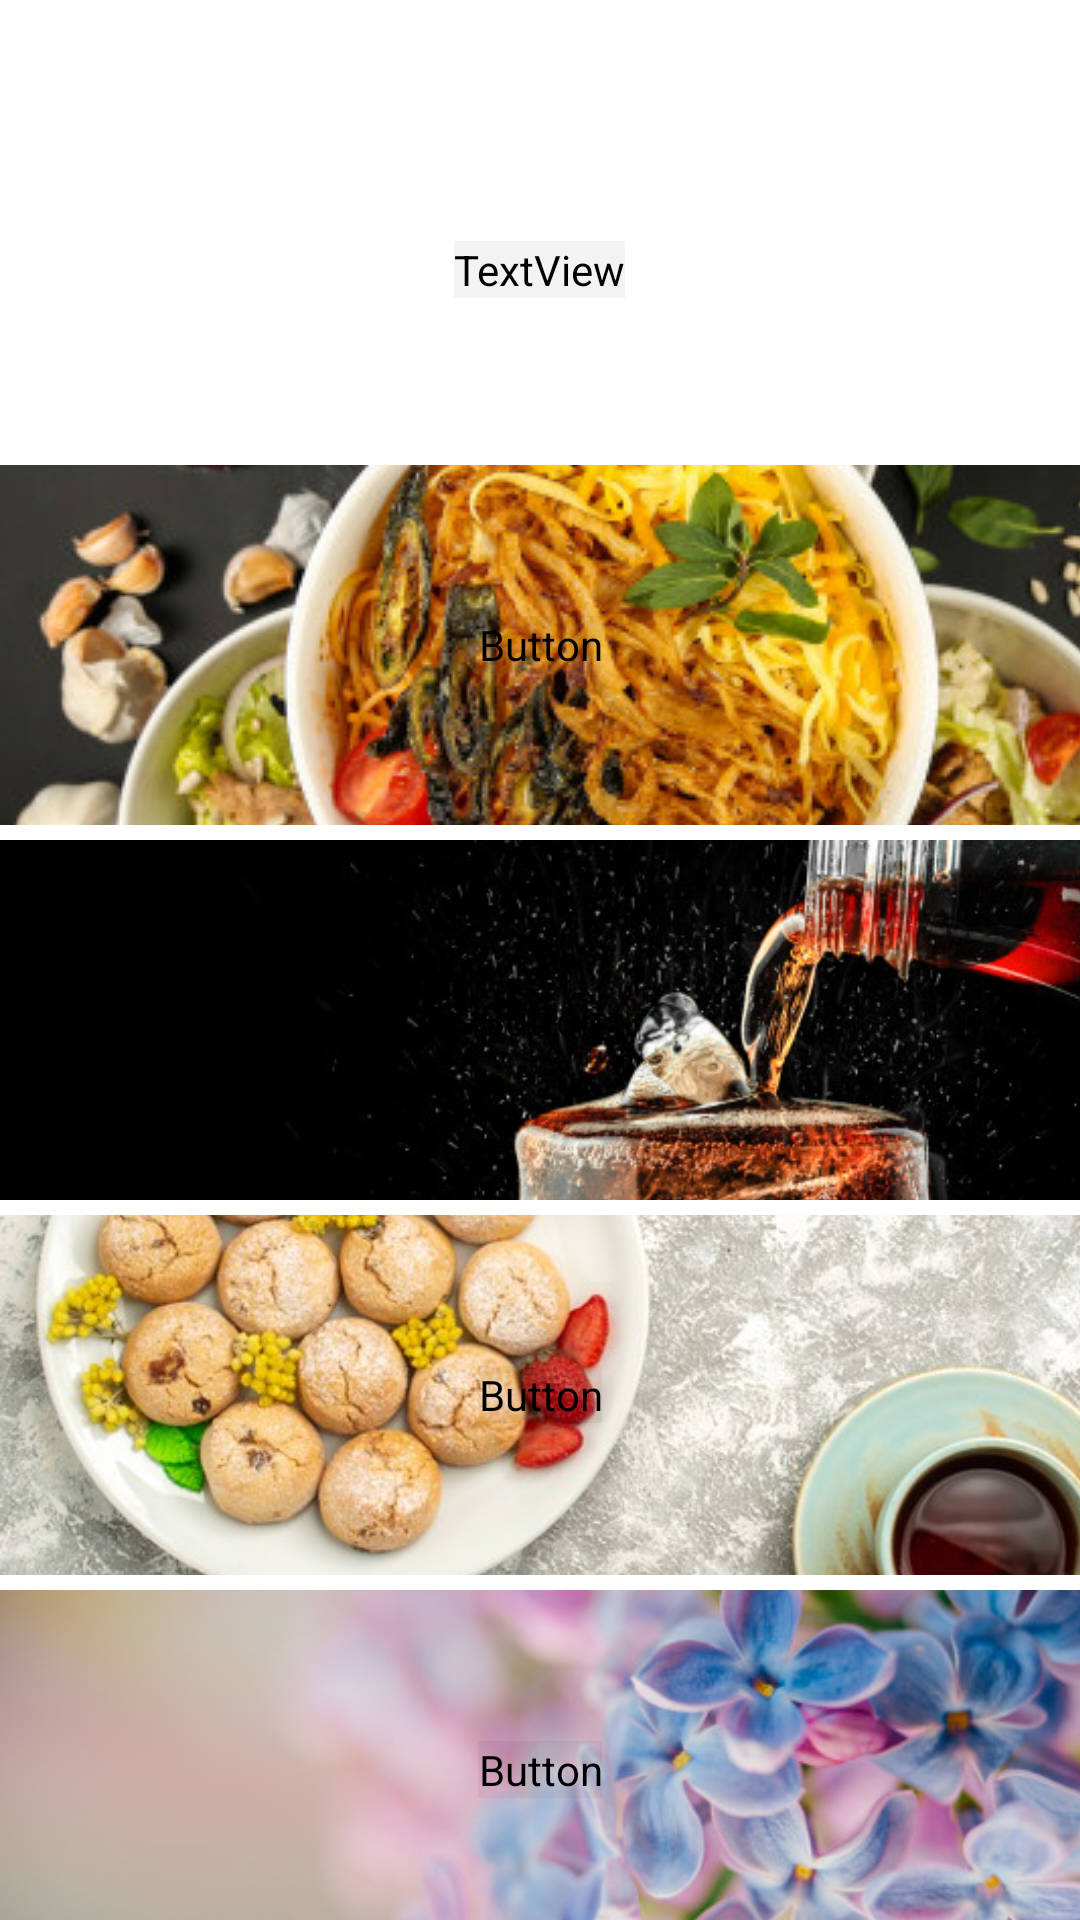

Android layout source for this screen:
<!-- AndroidManifest.xml: application theme Theme.ArffestoFoodAndBeverages -->
<!-- res/layout/activity_menu.xml -->
<?xml version="1.0" encoding="utf-8"?>
<androidx.core.widget.NestedScrollView
    xmlns:android="http://schemas.android.com/apk/res/android"
    xmlns:app="http://schemas.android.com/apk/res-auto"
    xmlns:tools="http://schemas.android.com/tools"
    android:layout_width="match_parent"
    android:layout_height="match_parent"
    tools:context=".MenuActivity">

    <LinearLayout
        android:layout_width="match_parent"
        android:layout_height="wrap_content"
        android:orientation="vertical">
        <FrameLayout
            android:layout_width="match_parent"
            android:layout_height="wrap_content"
            android:layout_marginBottom="5sp"
            android:layout_marginTop="30sp">

            <ImageView
                android:layout_width="423dp"
                android:layout_height="120dp"
                android:scaleType="center"
                android:src="@drawable/cover" />

            <RelativeLayout
                android:layout_width="wrap_content"
                android:layout_height="wrap_content"
                android:layout_gravity="center">

                <TextView
                    android:layout_width="wrap_content"
                    android:layout_height="wrap_content"
                    android:text="MENU ARFFESTO FOOD AND BEVERAGES"
                    style="@style/txtheading1"
                    android:textSize="20dp"
                    android:textColor="@color/white"
                    android:backgroundTint="@color/blacktransparan"/>

            </RelativeLayout>
        </FrameLayout>
        <FrameLayout
            android:layout_width="match_parent"
            android:layout_height="wrap_content"
            android:layout_marginBottom="5sp">

            <ImageView
                android:layout_width="423dp"
                android:layout_height="120dp"
                android:scaleType="center"
                android:src="@drawable/makan" />

            <RelativeLayout
                android:layout_width="wrap_content"
                android:layout_height="wrap_content"
                android:layout_gravity="center">

                <Button
                    android:layout_width="wrap_content"
                    android:layout_height="wrap_content"
                    android:text="FOOD"
                    style="@style/txtheading1"
                    android:textSize="16dp"
                    android:id="@+id/button_menu_makananan"
                    android:textColor="@color/white"
                    android:layout_centerHorizontal="true"
                    android:backgroundTint="@color/blacktransparan">

                </Button>
            </RelativeLayout>
        </FrameLayout>
        <FrameLayout
            android:layout_width="match_parent"
            android:layout_height="wrap_content"
            android:layout_marginBottom="5sp">

            <ImageView
                android:layout_width="423dp"
                android:layout_height="120dp"
                android:scaleType="centerCrop"
                android:src="@drawable/drink" />

            <RelativeLayout
                android:layout_width="wrap_content"
                android:layout_height="wrap_content"
                android:layout_gravity="center">

                <Button
                    android:layout_width="wrap_content"
                    android:layout_height="wrap_content"
                    android:text="MINUMAN"
                    style="@style/txtheading1"
                    android:textSize="16dp"
                    android:id="@+id/button_menu_minuman"
                    android:textColor="@color/white"
                    android:layout_centerHorizontal="true"
                    android:backgroundTint="@color/blacktransparan">

                </Button>
            </RelativeLayout>
        </FrameLayout>
        <FrameLayout
            android:layout_width="match_parent"
            android:layout_height="wrap_content"
            android:layout_marginBottom="5sp">

            <ImageView
                android:layout_width="423dp"
                android:layout_height="120dp"
                android:scaleType="centerCrop"
                android:src="@drawable/order" />

            <RelativeLayout
                android:layout_width="wrap_content"
                android:layout_height="wrap_content"
                android:layout_gravity="center">

                <Button
                    android:layout_width="wrap_content"
                    android:layout_height="wrap_content"
                    android:text="ORDER"
                    style="@style/txtheading1"
                    android:textSize="16dp"
                    android:id="@+id/button_menu_oder"
                    android:textColor="@color/white"
                    android:layout_centerHorizontal="true"
                    android:backgroundTint="@color/blacktransparan">

                </Button>
            </RelativeLayout>
        </FrameLayout>
        <FrameLayout
            android:layout_width="match_parent"
            android:layout_height="wrap_content"
            android:layout_marginBottom="5sp">

            <ImageView
                android:layout_width="423dp"
                android:layout_height="120dp"
                android:scaleType="centerCrop"
                android:src="@drawable/pesan" />

            <RelativeLayout
                android:layout_width="wrap_content"
                android:layout_height="wrap_content"
                android:layout_gravity="center">

                <Button
                    android:layout_width="wrap_content"
                    android:layout_height="wrap_content"
                    android:text="PESAN MASUKKAN"
                    style="@style/txtheading1"
                    android:textSize="16dp"
                    android:id="@+id/button_menu_pesan"
                    android:textColor="@color/white"
                    android:layout_centerHorizontal="true"
                    android:backgroundTint="@color/blacktransparan">

                </Button>
            </RelativeLayout>
        </FrameLayout>
    </LinearLayout>


</androidx.core.widget.NestedScrollView>
<!-- resources referenced by this layout -->
<resources>
  <color name="blacktransparan">#0C000000</color>
  <color name="white">#FFFFFFFF</color>
  <!-- drawable drink: jpg bitmap (drawable-v24, 64337 bytes) -->
  <!-- drawable makan: jpg bitmap (drawable-v24, 86713 bytes) -->
  <!-- drawable order: jpg bitmap (drawable-v24, 99711 bytes) -->
  <!-- drawable pesan: jpg bitmap (drawable-v24, 63744 bytes) -->
  <style name="txtheading1">
          <item name="android:textSize">28sp</item>
          <item name="android:textStyle">bold</item>
          <item name="android:fontFamily">@font/bizon</item>
      </style>
  <style name="Theme.ArffestoFoodAndBeverages" parent="Theme.MaterialComponents.DayNight.DarkActionBar">
          
          <item name="colorPrimary">@color/marron</item>
          <item name="colorPrimaryVariant">@color/merah</item>
          <item name="colorOnPrimary">@color/white</item>
          
          <item name="colorSecondary">@color/teal_200</item>
          <item name="colorSecondaryVariant">@color/teal_700</item>
          <item name="colorOnSecondary">@color/black</item>
          
          <item name="android:statusBarColor" tools:targetApi="l">?attr/colorPrimaryVariant</item>
          
      </style>
  <color name="marron">#7f0000</color>
  <color name="merah">#b71c1c</color>
  <color name="teal_200">#FF03DAC5</color>
  <color name="teal_700">#FF018786</color>
  <color name="black">#FF000000</color>
</resources>
